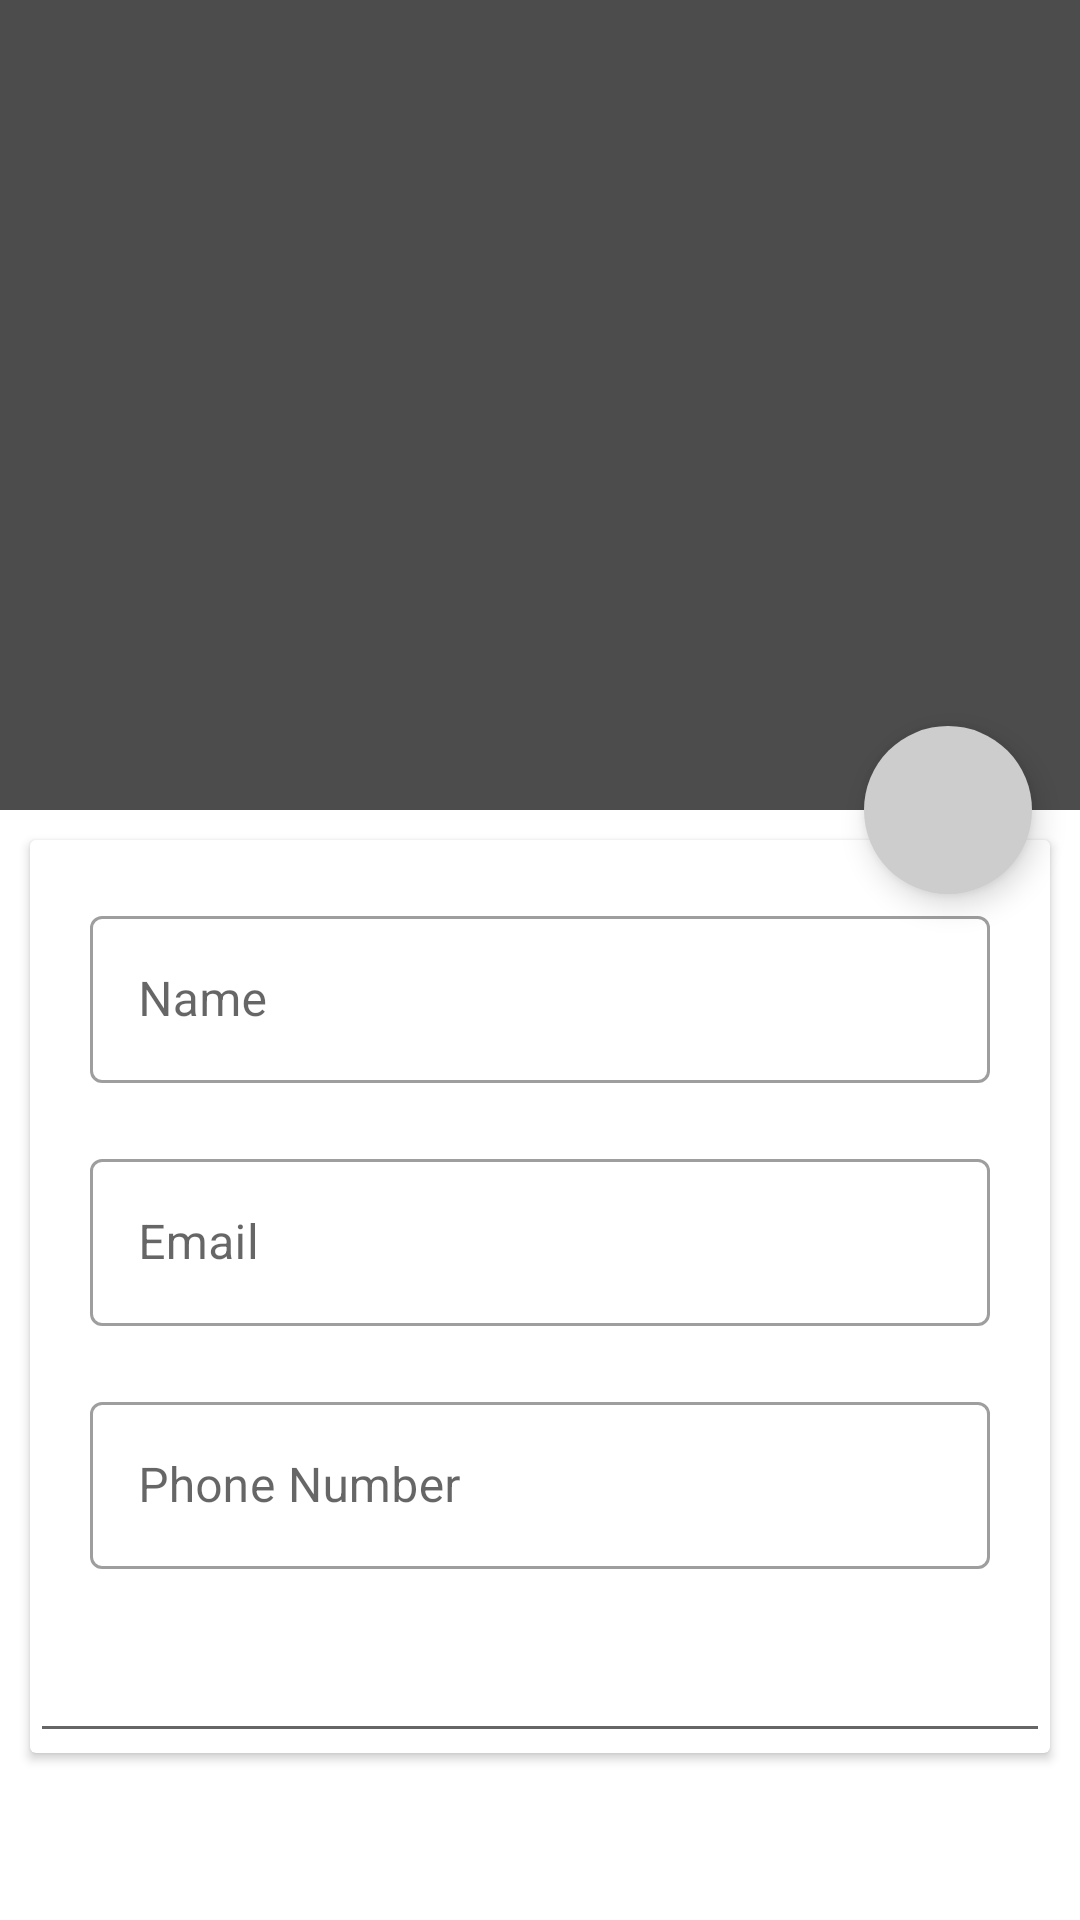

This screen was rendered from an Android layout file. Write that file and the resources it references.
<!-- AndroidManifest.xml: activity theme Theme.PersianBirthdayReminder.NoActionBar -->
<!-- res/layout/activity_add.xml -->
<?xml version="1.0" encoding="utf-8"?>
<androidx.coordinatorlayout.widget.CoordinatorLayout xmlns:android="http://schemas.android.com/apk/res/android"
    xmlns:app="http://schemas.android.com/apk/res-auto"
    xmlns:tools="http://schemas.android.com/tools"
    android:layout_width="match_parent"
    android:layout_height="match_parent"
    android:fitsSystemWindows="true"
    tools:context=".view.add.AddActivity">

    <com.google.android.material.appbar.AppBarLayout
        android:id="@+id/app_bar"
        android:layout_width="match_parent"
        android:layout_height="@dimen/app_bar_height"
        android:fitsSystemWindows="true"
        android:theme="@style/Theme.PersianBirthdayReminder.AppBarOverlay">

        <com.google.android.material.appbar.CollapsingToolbarLayout
            android:id="@+id/toolbar_layout"
            android:layout_width="match_parent"
            android:layout_height="match_parent"
            android:fitsSystemWindows="true"
            app:contentScrim="@color/white"
            app:layout_scrollFlags="scroll|exitUntilCollapsed"
            app:toolbarId="@+id/toolbar">

            <ImageView
                android:layout_width="match_parent"
                android:layout_height="match_parent"
                android:contentDescription="@string/birthday_user_profile"
                android:scaleType="centerCrop"
                android:src="@drawable/bg_photo_place_holder"
                app:layout_collapseMode="parallax" />

            <androidx.appcompat.widget.Toolbar
                android:id="@+id/toolbar"
                android:layout_width="match_parent"
                android:layout_height="?attr/actionBarSize"
                app:layout_collapseMode="pin" />

        </com.google.android.material.appbar.CollapsingToolbarLayout>
    </com.google.android.material.appbar.AppBarLayout>

    <com.google.android.material.floatingactionbutton.FloatingActionButton
        android:id="@+id/fab_add_photo"
        android:layout_width="wrap_content"
        android:layout_height="wrap_content"
        android:layout_margin="@dimen/fab_margin"
        android:contentDescription="@string/add_photo"
        app:layout_anchor="@id/app_bar"
        app:borderWidth="0dp"
        app:layout_anchorGravity="bottom|end"
        android:backgroundTint="@color/ll_gray"
        app:srcCompat="@drawable/ic_add_photo" />

    <include layout="@layout/content_add" />

</androidx.coordinatorlayout.widget.CoordinatorLayout>
<!-- res/layout/content_add.xml (included above) -->
<?xml version="1.0" encoding="utf-8"?>
<androidx.core.widget.NestedScrollView xmlns:android="http://schemas.android.com/apk/res/android"
    xmlns:app="http://schemas.android.com/apk/res-auto"
    xmlns:tools="http://schemas.android.com/tools"
    android:layout_width="match_parent"
    android:layout_height="match_parent"
    app:layout_behavior="@string/appbar_scrolling_view_behavior"
    tools:context=".view.add.AddActivity"
    tools:showIn="@layout/activity_add">

    <androidx.cardview.widget.CardView
        android:layout_width="match_parent"
        android:layout_height="wrap_content"
        android:layout_margin="10dp">

        <LinearLayout
            android:layout_width="match_parent"
            android:layout_height="match_parent"

            android:orientation="vertical">

            <com.google.android.material.textfield.TextInputLayout
                android:layout_width="match_parent"
                android:layout_height="wrap_content"
                android:layout_marginBottom="10dp"
                style="@style/Widget.MaterialComponents.TextInputLayout.OutlinedBox"
                android:layout_marginHorizontal="20dp"
                android:layout_marginTop="20dp">

                <com.google.android.material.textfield.TextInputEditText
                    android:layout_width="match_parent"
                    android:layout_height="match_parent"
                    android:hint="Name" />

            </com.google.android.material.textfield.TextInputLayout>

            <com.google.android.material.textfield.TextInputLayout
                style="@style/Widget.MaterialComponents.TextInputLayout.OutlinedBox"
                android:layout_width="match_parent"
                android:layout_height="wrap_content"
                android:layout_marginHorizontal="20dp"
                android:layout_marginVertical="10dp">

                <com.google.android.material.textfield.TextInputEditText
                    android:layout_width="match_parent"
                    android:layout_height="match_parent"
                    android:hint="Email" />

            </com.google.android.material.textfield.TextInputLayout>

            <com.google.android.material.textfield.TextInputLayout
                style="@style/Widget.MaterialComponents.TextInputLayout.OutlinedBox"
                android:layout_width="match_parent"
                android:layout_height="wrap_content"
                android:layout_marginBottom="20dp"
                android:layout_marginHorizontal="20dp"
                android:layout_marginTop="10dp">

                <com.google.android.material.textfield.TextInputEditText
                    android:layout_width="match_parent"
                    android:layout_height="match_parent"
                    android:hint="Phone Number" />

            </com.google.android.material.textfield.TextInputLayout>

            <EditText
                android:id="@+id/editTextDate"
                android:layout_width="match_parent"
                android:layout_height="wrap_content"
                android:ems="10"
                android:inputType="date" />


        </LinearLayout>

    </androidx.cardview.widget.CardView>

    
    
    
    
    

</androidx.core.widget.NestedScrollView>
<!-- resources referenced by this layout -->
<resources>
  <color name="ll_gray">#CDCDCD</color>
  <color name="white">#FFFFFFFF</color>
  <dimen name="app_bar_height">270dp</dimen>
  <dimen name="fab_margin">16dp</dimen>
  <dimen name="text_margin">16dp</dimen>
  <string name="add_photo">Add Photo</string>
  <string name="birthday_user_profile">Birthday User Profile</string>
</resources>
